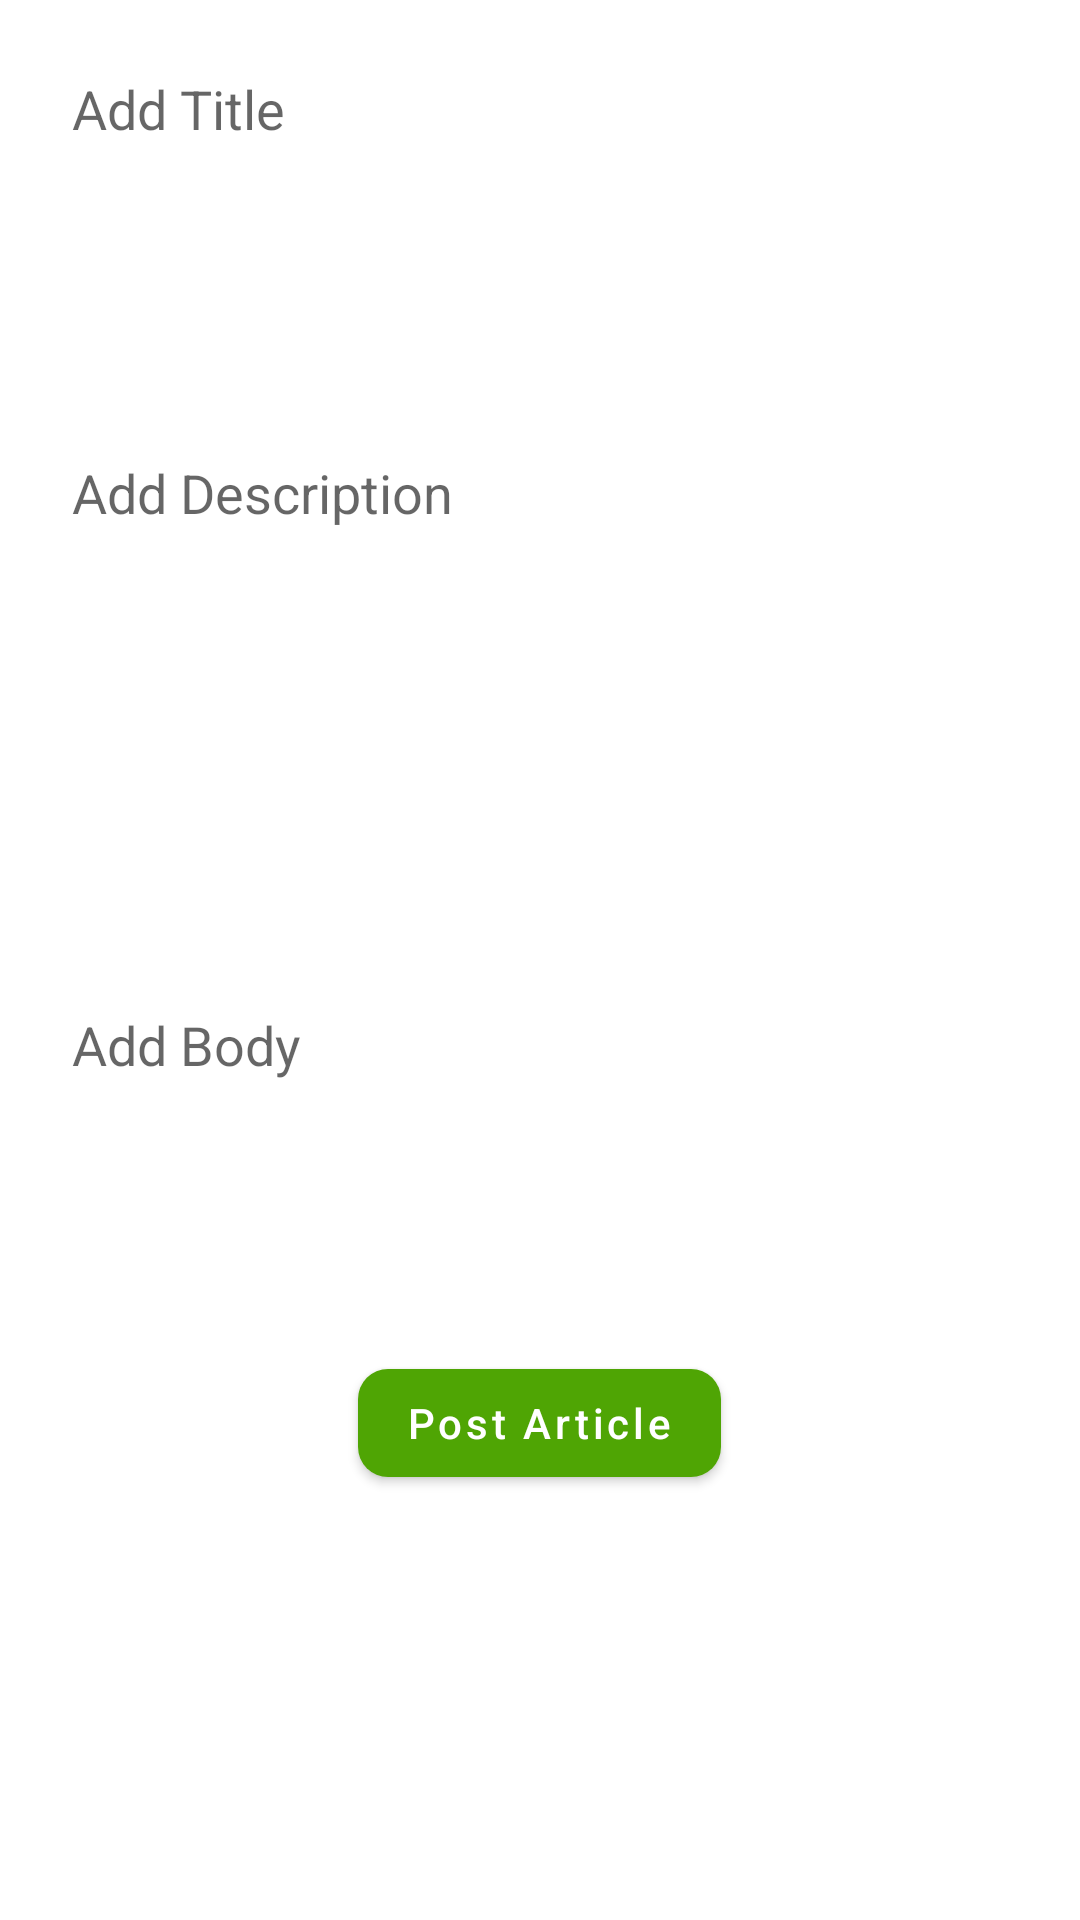

Here is an Android app screen rendered from its layout file. Give the layout XML and the strings, colors and styles it references.
<!-- AndroidManifest.xml: application theme Theme.MediumClone2 -->
<!-- res/layout/activity_article_post.xml -->
<?xml version="1.0" encoding="utf-8"?>
<LinearLayout xmlns:android="http://schemas.android.com/apk/res/android"
    xmlns:app="http://schemas.android.com/apk/res-auto"
    xmlns:tools="http://schemas.android.com/tools"
    android:layout_width="match_parent"
    android:layout_height="match_parent"
    android:orientation="vertical"
    tools:context=".ui.home.ArticlePostActivity">

    <EditText
        android:id="@+id/titleEditText"
        android:layout_width="match_parent"
        android:layout_height="wrap_content"
        android:hint="Add Title"
        android:background="@drawable/editext_round"
        android:layout_marginTop="40dp"
        android:layout_margin="12dp"
        android:padding="12dp"
        android:layout_marginBottom="10dp" />

    <EditText
        android:layout_width="match_parent"
        android:layout_height="160dp"
        android:layout_margin="12dp"
        android:id="@+id/descriptionEditText"
        android:background="@drawable/editext_round"
        android:hint="Add Description"
        android:padding="12dp" />

    <EditText
        android:id="@+id/bodyEditText"
        android:layout_width="match_parent"
        android:layout_height="160dp"
        android:layout_margin="12dp"
        android:layout_marginTop="10dp"
        android:background="@drawable/editext_round"
        android:hint="Add Body"
        android:padding="12dp" />

    <com.google.android.material.button.MaterialButton
        android:layout_width="wrap_content"
        android:layout_height="wrap_content"
        android:layout_gravity="center"
        android:layout_marginTop="10dp"
        android:text="Post Article"
        android:textAllCaps="false"
        android:id="@+id/postArticleBtn"
        app:cornerRadius="10dp" />
</LinearLayout>
<!-- resources referenced by this layout -->
<resources>
  <style name="Theme.MediumClone2" parent="Theme.MaterialComponents.DayNight.DarkActionBar">
          
          <item name="colorPrimary">#4FA504</item>
          <item name="colorPrimaryVariant">#4FA504</item>
          <item name="colorOnPrimary">@color/white</item>
          
          <item name="colorSecondary">@color/teal_200</item>
          <item name="colorSecondaryVariant">@color/teal_700</item>
          <item name="colorOnSecondary">@color/black</item>
          
          <item name="android:statusBarColor" tools:targetApi="l">?attr/colorPrimaryVariant</item>
          
          <item name="android:windowContentTransitions">true</item>
      </style>
  <!-- not gathered from this repository: default colours our renderer supplied (Android Studio template values) -->
  <color name="teal_200">#FF03DAC5</color>
  <color name="teal_700">#FF018786</color>
  <color name="black">#FF000000</color>
  <color name="white">#FFFFFFFF</color>
</resources>
